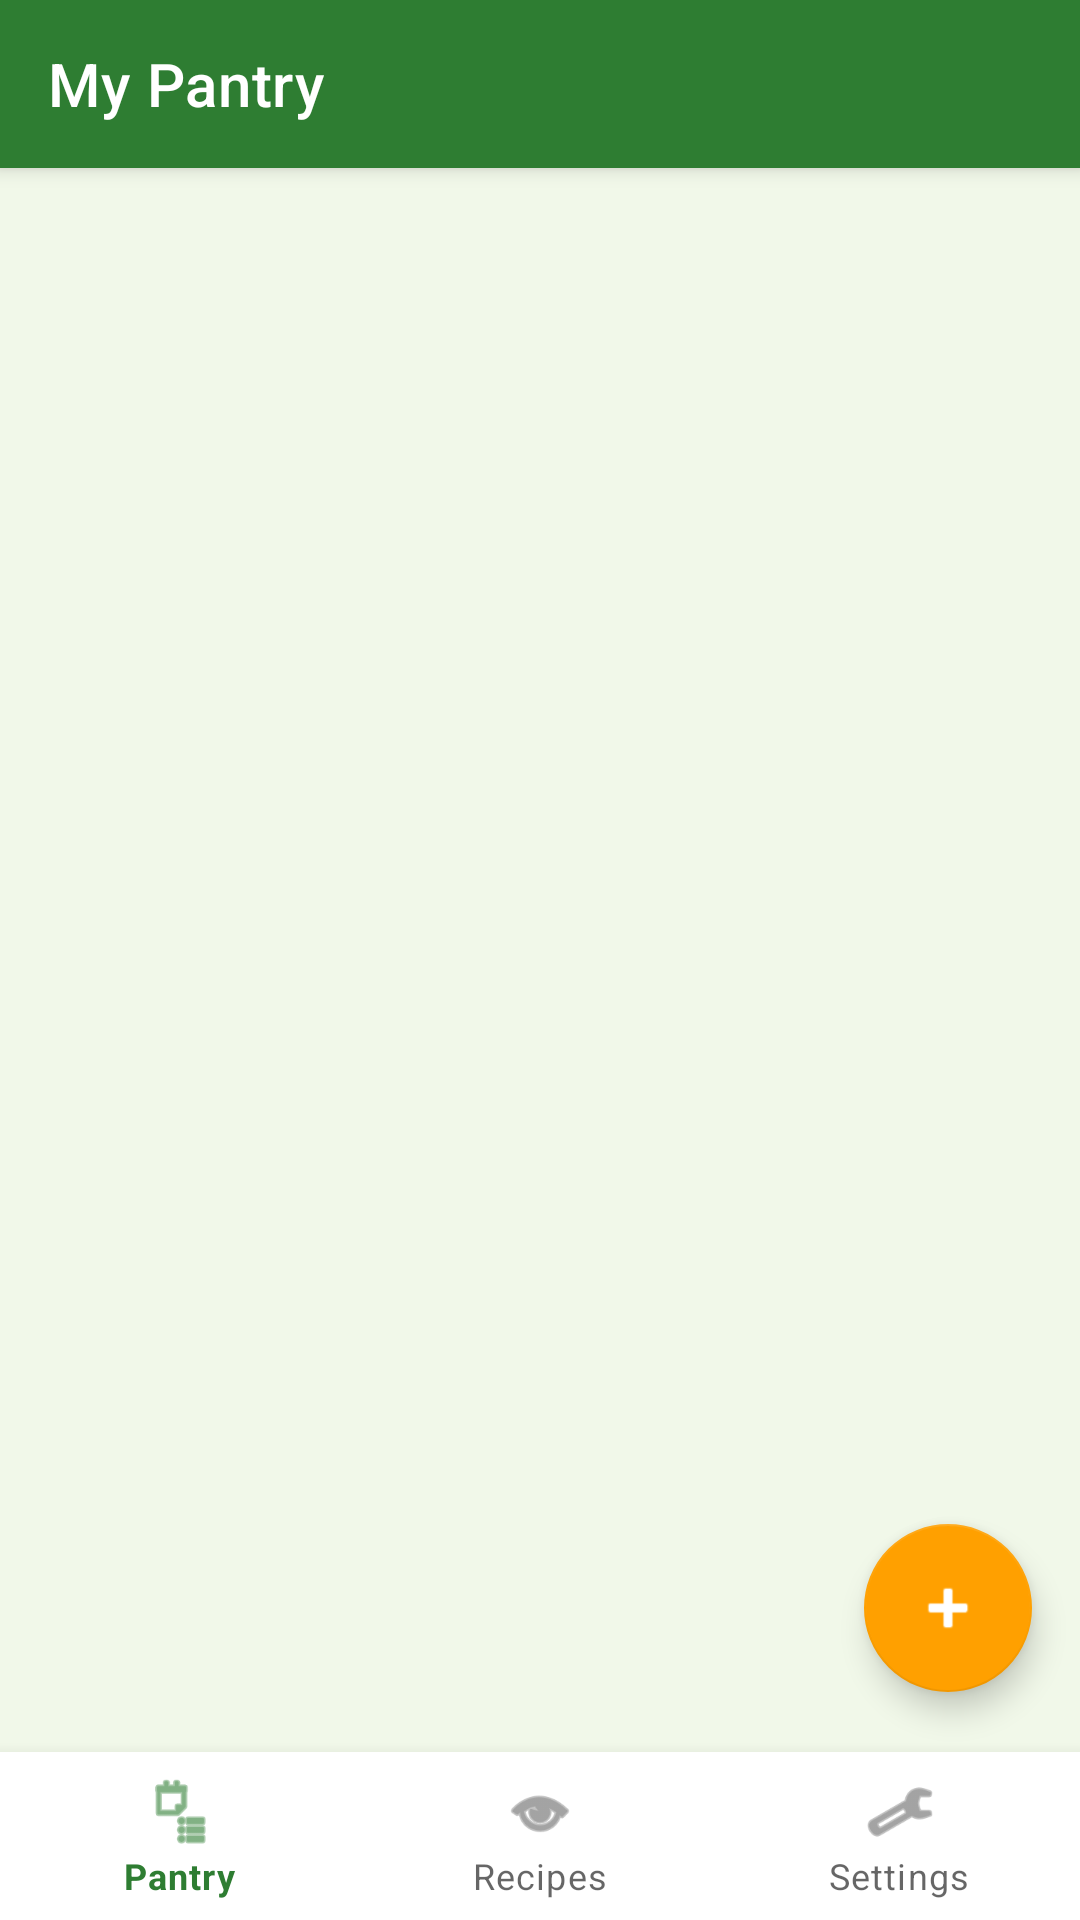

The Android layout XML behind this screen, and the referenced resources:
<!-- AndroidManifest.xml: application theme Theme.SmartPantry -->
<!-- res/layout/activity_pantry_list.xml -->
<?xml version="1.0" encoding="utf-8"?>
<androidx.coordinatorlayout.widget.CoordinatorLayout
    xmlns:android="http://schemas.android.com/apk/res/android"
    xmlns:app="http://schemas.android.com/apk/res-auto"
    android:layout_width="match_parent"
    android:layout_height="match_parent"
    android:background="@color/background">

    <com.google.android.material.appbar.AppBarLayout
        android:layout_width="match_parent"
        android:layout_height="wrap_content">

        <com.google.android.material.appbar.MaterialToolbar
            android:id="@+id/toolbar"
            android:layout_width="match_parent"
            android:layout_height="?attr/actionBarSize"
            android:background="@color/primary"
            app:title="@string/pantry_title"
            app:titleTextColor="@color/text_on_primary" />
    </com.google.android.material.appbar.AppBarLayout>

    <FrameLayout
        android:layout_width="match_parent"
        android:layout_height="match_parent"
        app:layout_behavior="@string/appbar_scrolling_view_behavior">

        <androidx.recyclerview.widget.RecyclerView
            android:id="@+id/recyclerViewPantry"
            android:layout_width="match_parent"
            android:layout_height="match_parent"
            android:clipToPadding="false"
            android:paddingTop="8dp"
            android:paddingBottom="88dp" />

        <TextView
            android:id="@+id/textEmptyState"
            android:layout_width="wrap_content"
            android:layout_height="wrap_content"
            android:layout_gravity="center"
            android:gravity="center"
            android:text="@string/pantry_empty"
            android:textColor="@color/text_secondary"
            android:textSize="16sp"
            android:visibility="gone" />
    </FrameLayout>

    <com.google.android.material.floatingactionbutton.FloatingActionButton
        android:id="@+id/fabAddIngredient"
        android:layout_width="wrap_content"
        android:layout_height="wrap_content"
        android:layout_gravity="bottom|end"
        android:layout_marginEnd="16dp"
        android:layout_marginBottom="76dp"
        android:contentDescription="@string/add_ingredient"
        android:src="@android:drawable/ic_input_add"
        app:backgroundTint="@color/accent"
        app:tint="@color/text_on_primary" />

    <com.google.android.material.bottomnavigation.BottomNavigationView
        android:id="@+id/bottomNav"
        android:layout_width="match_parent"
        android:layout_height="wrap_content"
        android:layout_gravity="bottom"
        android:background="@color/card_background"
        app:menu="@menu/bottom_nav_menu" />

</androidx.coordinatorlayout.widget.CoordinatorLayout>
<!-- resources referenced by this layout -->
<resources>
  <color name="accent">#FFA000</color>
  <color name="background">#F1F8E9</color>
  <color name="card_background">#FFFFFF</color>
  <color name="primary">#2E7D32</color>
  <color name="text_on_primary">#FFFFFF</color>
  <color name="text_secondary">#757575</color>
  <string name="add_ingredient">Add Ingredient</string>
  <string name="pantry_empty">No ingredients yet.\nTap + to add your first ingredient.</string>
  <string name="pantry_title">My Pantry</string>
  <style name="Theme.SmartPantry" parent="Theme.MaterialComponents.DayNight.NoActionBar">
          <item name="colorPrimary">@color/primary</item>
          <item name="colorPrimaryVariant">@color/primary_dark</item>
          <item name="colorOnPrimary">@color/text_on_primary</item>
          <item name="colorSecondary">@color/accent</item>
          <item name="android:statusBarColor" tools:targetApi="l">@color/primary_dark</item>
          <item name="android:windowBackground">@color/background</item>
      </style>
  <color name="primary_dark">#1B5E20</color>
</resources>
